Run: headless pygame with SDL's dummy video driver; simulated clock (each Clock.tick advances the game by its frame time, no real sleeping); random seed 0; keys injected as events and as key.get_pressed() state; no mouse input.
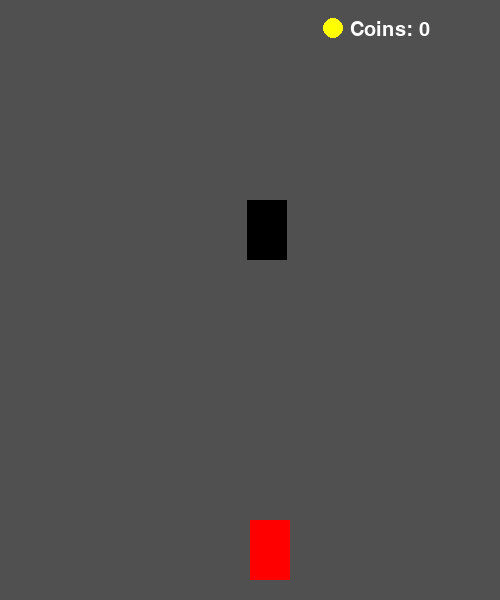
Frame 1 of 4 · flips 1–60 · no input
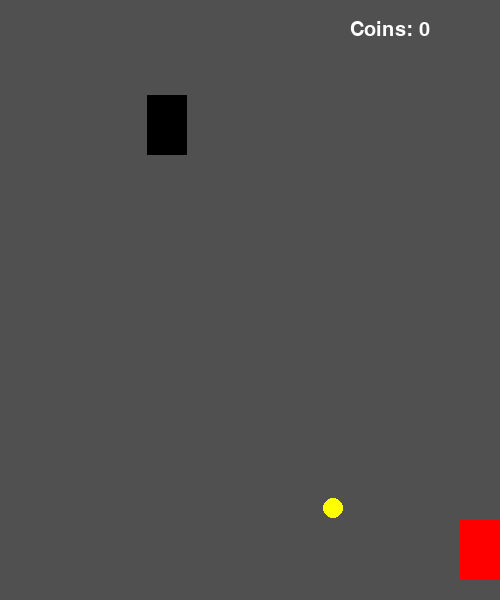
Frame 2 of 4 · flips 61–180 · tapped SPACE, RETURN · held RIGHT (→), D
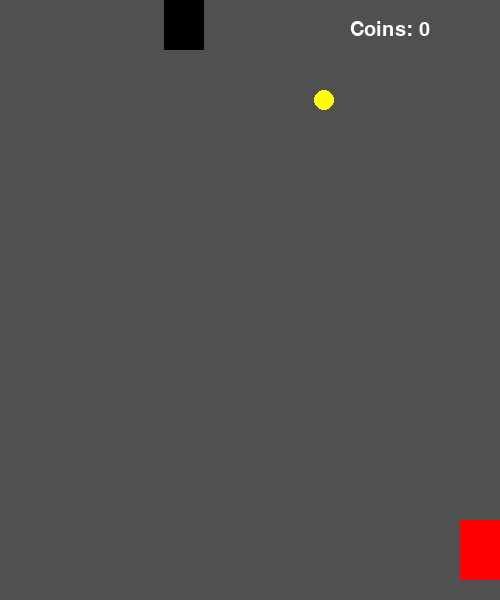
Frame 3 of 4 · flips 181–300 · held DOWN (↓), S
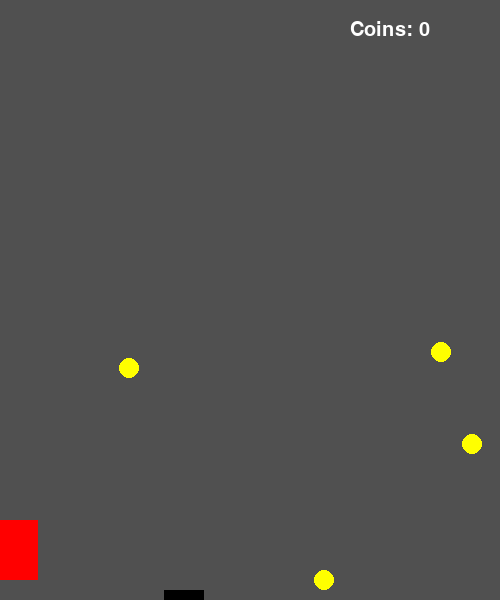
Frame 4 of 4 · flips 301–420 · held LEFT (←), A, UP (↑), W

The pygame program that drew these frames:

import pygame
import random

# Initialize pygame and font module
pygame.init()
pygame.font.init()

# Screen settings
WIDTH, HEIGHT = 500, 600
screen = pygame.display.set_mode((WIDTH, HEIGHT))
pygame.display.set_caption("Racer")

clock = pygame.time.Clock()
font = pygame.font.SysFont("Arial", 30)

# Colors
WHITE = (255, 255, 255)
BLACK = (0, 0, 0)
RED = (255, 0, 0)
YELLOW = (255, 255, 0)
GRAY = (80, 80, 80)

# Player car
player_x = WIDTH // 2
player_y = HEIGHT - 80
player_speed = 7

# Enemy car
enemy_x = random.randint(50, WIDTH - 50)
enemy_y = -100
enemy_speed = 5

# Coins
coins = []
coin_count = 0

running = True
while running:
    screen.fill(GRAY)

    for event in pygame.event.get():
        if event.type == pygame.QUIT:
            running = False

    # Movement
    keys = pygame.key.get_pressed()
    if keys[pygame.K_LEFT] and player_x > 0:
        player_x -= player_speed
    if keys[pygame.K_RIGHT] and player_x < WIDTH - 40:
        player_x += player_speed

    # Enemy movement
    enemy_y += enemy_speed
    if enemy_y > HEIGHT:
        enemy_y = -100
        enemy_x = random.randint(50, WIDTH - 50)

    # Random coin spawn
    if random.randint(1, 100) == 1:
        coins.append([random.randint(20, WIDTH - 20), 0])

    # Coin movement and collision
    for coin in coins[:]:
        coin[1] += 4

        if abs(player_x - coin[0]) < 30 and abs(player_y - coin[1]) < 30:
            coin_count += 1
            coins.remove(coin)
        elif coin[1] > HEIGHT:
            coins.remove(coin)

    # Collision with enemy
    if abs(player_x - enemy_x) < 40 and abs(player_y - enemy_y) < 60:
        print("Game Over")
        running = False

    # Draw objects
    pygame.draw.rect(screen, RED, (player_x, player_y, 40, 60))
    pygame.draw.rect(screen, BLACK, (enemy_x, enemy_y, 40, 60))

    for coin in coins:
        pygame.draw.circle(screen, YELLOW, coin, 10)

    # Coin counter
    text = font.render(f"Coins: {coin_count}", True, WHITE)
    screen.blit(text, (WIDTH - 150, 20))

    pygame.display.update()
    clock.tick(60)

pygame.quit()
